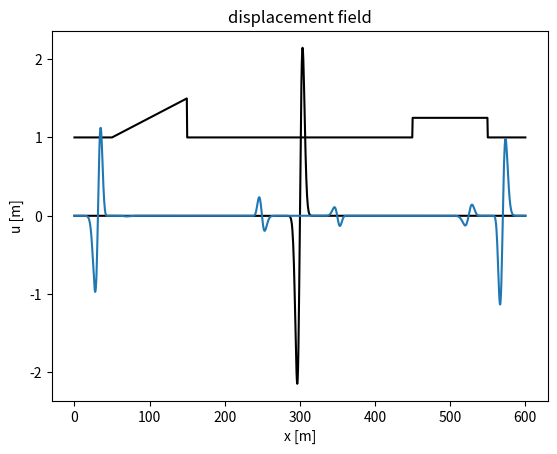

Python code for this plot:
import time
import numpy as np
import matplotlib.pyplot as plt

# x-coordinate axis.
x_min = 0.0  # minimum x value in m
x_max = 600.0  # maximum x value in m
dx = 0.5  # x increment (grid spacing) in m

x = np.arange(x_min, x_max + dx, dx)
nx = len(x)  # number of grid points

# Velocity distribution (some subjectively chosen velocity values along the x-axis).
c = 1.0*np.ones(np.shape(x))  # velocity in m/s
c[100:300] = 1.0+np.arange(0.0,0.5,0.0025) 
c[900:1100] = 1.25

# Time axis.
nt = 1000  # number of time steps
dt = 0.25  # time increment in s

# Plot velocity distribution.
plt.plot(x,c,'k')
plt.xlabel('x [m]')
plt.ylabel('c [m/s]')
plt.title('velocity distribution')
plt.show()

# Dominant wavelength of the displacement field [m].
l = 5.0

# Initial displacement field [m].
u = (x-300.0)*np.exp(-(x-300.0)**2/l**2)  # Subjectively chosen. This is the derivative of a Gaussian.

# Displacement field in previous time step [m].
u_previous = u

# Plot initial displacement field.
plt.plot(x,u,'k')
plt.xlabel('x [m]')
plt.ylabel('u [m]')
plt.title('initial displacement field')
plt.show()

# Initialize second derivative of the displacement field
ddu = np.zeros(np.shape(u))

# Loop through the time steps.
for i in range(nt+1):
    
    # Approximate 2nd derivative of the wavefield.
    ddu[1:nx-1] = (u[2:nx]-2.0*u[1:nx-1]+u[0:nx-2])/dx**2
    
    # Compute next time step.
    u_next = 2.0*u-u_previous+dt**2 * c**2 * ddu 
    u_previous = u
    u = u_next

# Plot wavefield.
plt.plot(x,u)
plt.xlabel('x [m]')
plt.ylabel('u [m]')
plt.title('displacement field')
plt.show()